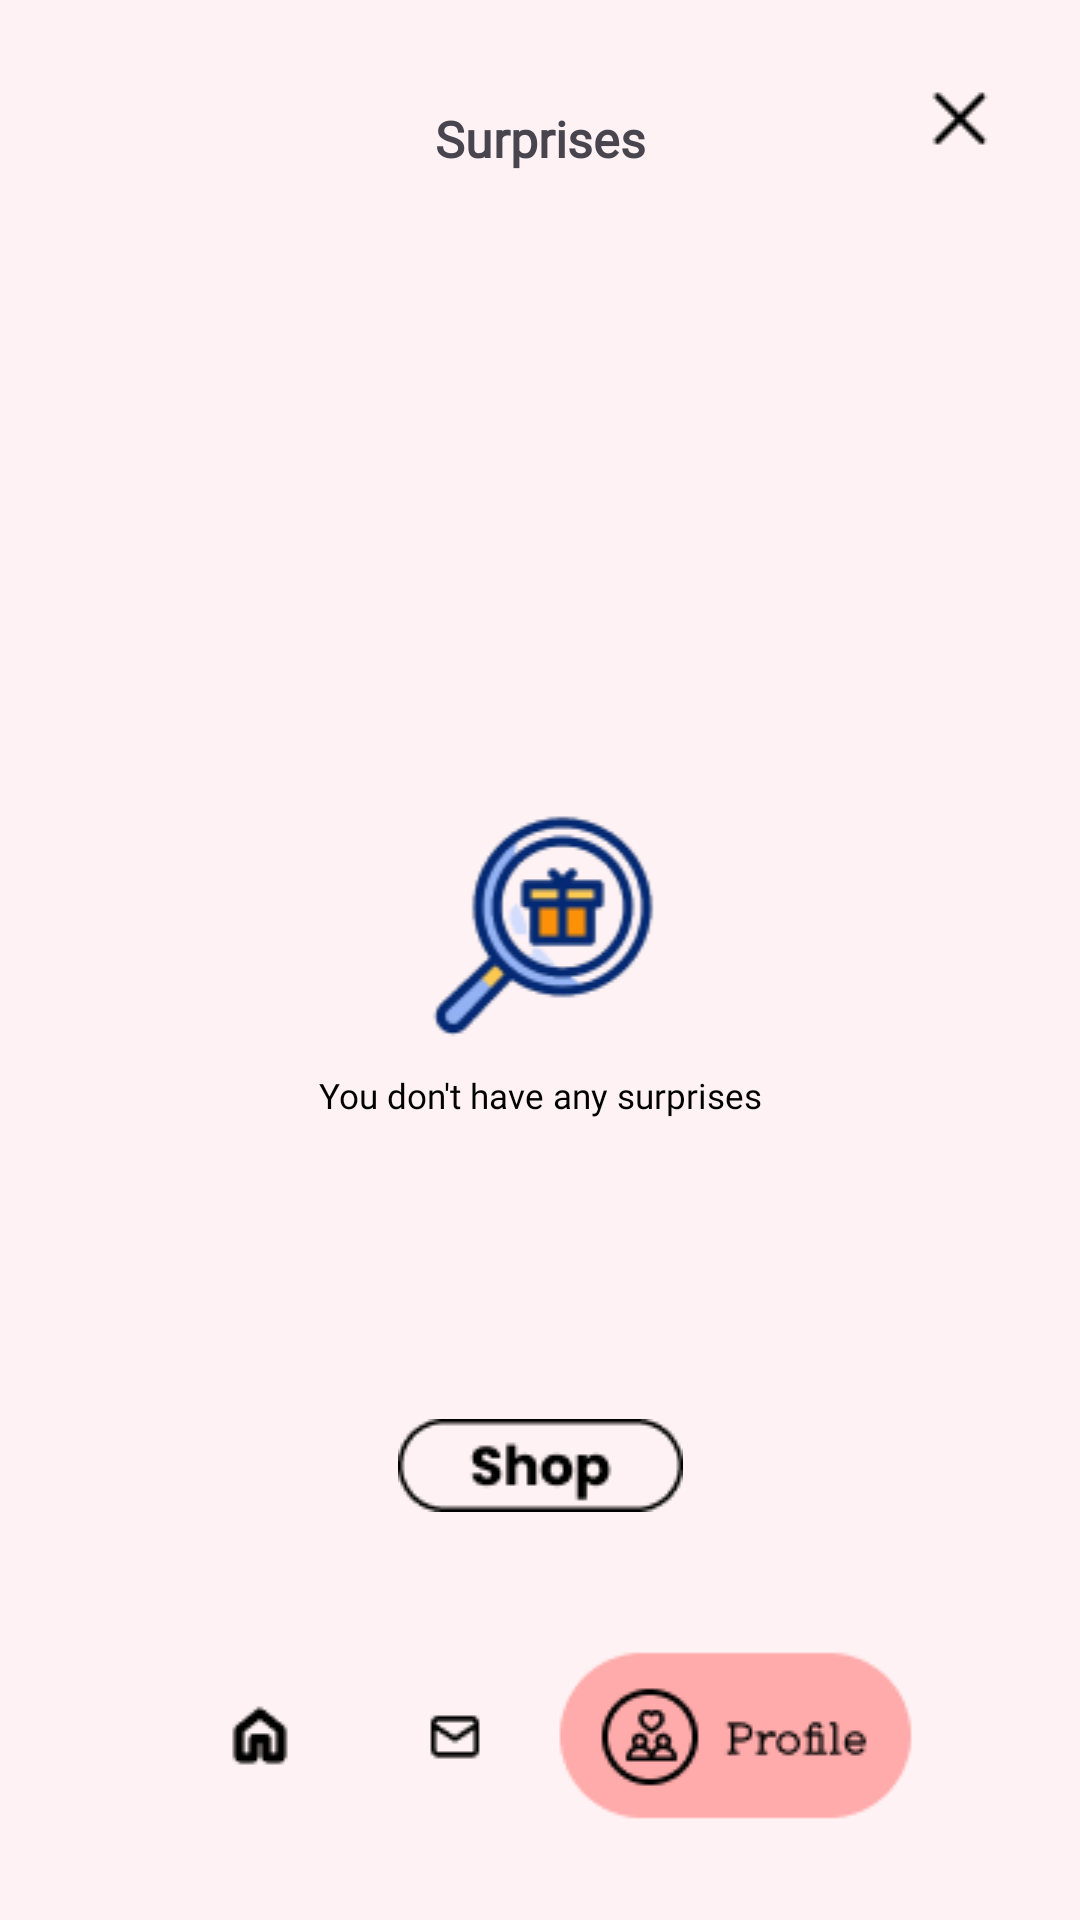

This screen was rendered from an Android layout file. Write that file and the resources it references.
<!-- AndroidManifest.xml: application theme Theme.Fate -->
<!-- res/layout/activity_surprises.xml -->
<?xml version="1.0" encoding="utf-8"?>
<androidx.constraintlayout.widget.ConstraintLayout xmlns:android="http://schemas.android.com/apk/res/android"
    xmlns:app="http://schemas.android.com/apk/res-auto"
    xmlns:tools="http://schemas.android.com/tools"
    android:layout_width="match_parent"
    android:layout_height="match_parent"
    android:background="#FEF2F4"
    tools:context=".surprises">

    <TextView
        android:id="@+id/textView1"
        android:layout_width="wrap_content"
        android:layout_height="wrap_content"
        android:layout_marginTop="35dp"
        android:fontFamily="@font/kiwimaru"
        android:text="Surprises"
        android:textSize="50px"
        android:textStyle="bold"
        app:layout_constraintStart_toStartOf="parent"
        app:layout_constraintEnd_toEndOf="parent"
        app:layout_constraintTop_toTopOf="parent" />


    <ImageButton
        android:id="@+id/exit"
        android:layout_width="wrap_content"
        android:layout_height="wrap_content"
        android:layout_marginTop="30dp"
        android:layout_marginEnd="30dp"
        android:background="@android:color/transparent"
        android:contentDescription="exit"
        app:layout_constraintEnd_toEndOf="parent"
        app:layout_constraintTop_toTopOf="parent"
        app:srcCompat="@drawable/x"
        tools:ignore="ContentDescription" />

    <ImageView
        android:id="@+id/imageView19"
        android:layout_width="100dp"
        android:layout_height="100dp"
        android:layout_marginTop="200dp"
        app:layout_constraintStart_toStartOf="parent"
        app:layout_constraintEnd_toEndOf="parent"
        app:layout_constraintTop_toBottomOf="@id/textView1"
        app:srcCompat="@drawable/nomemories" />

    <TextView
        android:id="@+id/textView5"
        android:layout_width="wrap_content"
        android:layout_height="wrap_content"
        android:fontFamily="@font/kiwimaru"
        android:text="You don't have any surprises"
        android:textColor="@android:color/black"
        android:textSize="35px"
        app:layout_constraintStart_toStartOf="parent"
        app:layout_constraintEnd_toEndOf="parent"
        app:layout_constraintTop_toBottomOf="@id/imageView19"/>

    <ImageButton
        android:id="@+id/shop"
        android:layout_width="wrap_content"
        android:layout_height="wrap_content"
        android:layout_marginTop="100dp"
        android:background="@null"
        app:layout_constraintStart_toStartOf="parent"
        app:layout_constraintEnd_toEndOf="parent"
        app:layout_constraintTop_toBottomOf="@id/textView5"
        android:contentDescription="shop"
        app:srcCompat="@drawable/shop" />

    <ImageButton
        android:id="@+id/menu"
        android:layout_width="wrap_content"
        android:layout_height="wrap_content"
        android:background="@android:color/transparent"
        android:contentDescription="menu"
        android:src="@drawable/menu2"
        app:layout_constraintBottom_toBottomOf="parent"
        app:layout_constraintStart_toStartOf="parent"
        app:layout_constraintEnd_toEndOf="parent"
        android:layout_marginBottom="30dp" />

    <ImageView
        android:id="@+id/message"
        android:layout_width="65dp"
        android:layout_height="63dp"
        android:layout_marginEnd="60dp"
        android:layout_marginBottom="30dp"
        app:layout_constraintBottom_toBottomOf="parent"
        app:layout_constraintEnd_toEndOf="parent"
        app:layout_constraintStart_toStartOf="parent"/>

    <ImageView
        android:id="@+id/home"
        android:layout_width="63dp"
        android:layout_height="63dp"
        android:layout_marginEnd="190dp"
        android:layout_marginBottom="30dp"
        app:layout_constraintBottom_toBottomOf="parent"
        app:layout_constraintEnd_toEndOf="parent"
        app:layout_constraintStart_toStartOf="parent"/>

    <ImageView
        android:id="@+id/profile"
        android:layout_width="120dp"
        android:layout_height="63dp"
        android:layout_marginStart="130dp"
        android:layout_marginBottom="30dp"
        app:layout_constraintBottom_toBottomOf="parent"
        app:layout_constraintEnd_toEndOf="parent"
        app:layout_constraintStart_toStartOf="parent"/>

</androidx.constraintlayout.widget.ConstraintLayout>
<!-- resources referenced by this layout -->
<resources>
  <!-- drawable menu2: png bitmap (drawable, 4219 bytes) -->
  <!-- drawable nomemories: png bitmap (drawable, 8150 bytes) -->
  <!-- drawable shop: png bitmap (drawable, 957 bytes) -->
  <!-- drawable x: png bitmap (drawable, 423 bytes) -->
  <style name="Theme.Fate" parent="Base.Theme.Fate" />
  <style name="Base.Theme.Fate" parent="Theme.Material3.DayNight.NoActionBar">
          
          
      </style>
</resources>
